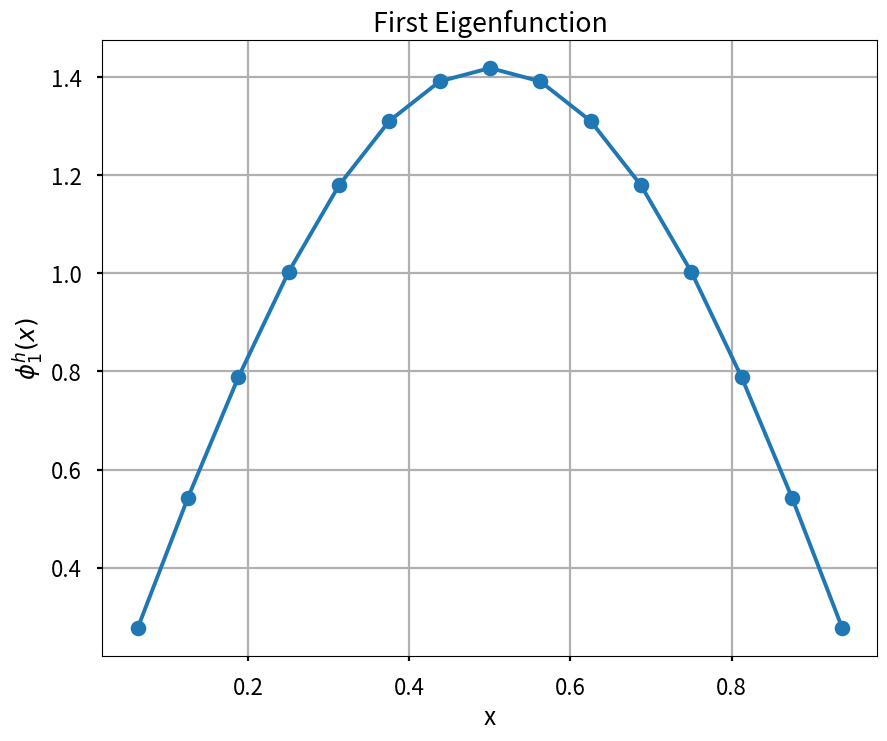

Reproduce this figure in Python. (Note: this script raises an exception after producing the figure.)
# 1D let the domain be uniform and defined on [0, 1]
import numpy as np
from scipy.linalg import eigh
import pandas as pd
import matplotlib.pyplot as plt
plt.style.use("seaborn-v0_8-poster")


# method for putting values on the main diagonal
def off_diag_values_matrix(rank, value):
       # the size should be smaller because there are less numbers off diagonal than on main diagonal
       diag = np.full(rank - 1, value)
       lower_off_centre_diag = np.diag(diag, k=-1)
       higher_off_centre_diag = np.diag(diag, k=1)

       matrix = lower_off_centre_diag + higher_off_centre_diag
       
       return matrix

# stiffness matrix
def stiffness_matrix_A(rank, h):
       # create a matrix (interior_nodes x interior_nodes) of zeros
       A = np.zeros((rank, rank), dtype=float)
       # diagonal values
       a_ii = 2 / h
       np.fill_diagonal(A, a_ii)
       # off diagonal values
       a_ij = -1 / h

       A = A + off_diag_values_matrix(rank, a_ij)
       return A

# mass matrix
def mass_matrix_M(rank, h):
       # create a matrix (interior_nodes x interior_nodes) of zeros
       M = np.zeros((rank, rank), dtype=float)
       # diagonal values
       m_ii = (4 * h) / 6
       np.fill_diagonal(M, m_ii)
       # off diagonal values
       m_ij = h / 6

       M = M + off_diag_values_matrix(rank, m_ij)
       return M

# error of all eigenvalues
# takes 2 lists of real eigenvalues and computed
def all_eigval_error(real_eigvals, comp_eigvals):
       # for values in both arrays
       for real_val, val in zip(real_eigvals, comp_eigvals):
              error = abs(real_val - val)
              print(
                     f"Computed eigenvalue: {val:.5f}\n",
                     f"Real value: {real_val:.5f}\n",
                     f"Error: {error:.5f}"
              )

# error of the first eigenvalue
# will get only the first elements of the arrays
def first_eigval_error(real_eigval, comp_eigval):
       error = abs(real_eigval - comp_eigval)
       return error

def plotting_eigenfunction(x, u):
       fig, ax = plt.subplots(figsize=(10, 8))
       ax.plot(x, u, marker="o")
       ax.set_xlabel("x")
       ax.set_ylabel(r"$\phi_1^h(x)$")
       ax.set_title("First Eigenfunction")
       ax.grid(True)

def comparing_exact_with_comp_functions(x, u_comp, x_of_exact):
       fig, ax = plt.subplots(figsize=(10, 8))
       ax.plot(x, u_comp, "b", label="Computed function")
       ax.plot(x_of_exact, np.sin(np.pi*x_of_exact), "ro", label="Exact function")
       ax.set_xlabel("x")
       ax.set_ylabel("u(x)")
       ax.legend()
       ax.grid(True)
       



# Solver of 1D FEM 
def solve_eigenproblem(num_elements):
       # define step
       h = 1 / num_elements
       # define interior nodes
       interior_nodes = num_elements - 1

       # Stiffness matrix 
       A = stiffness_matrix_A(interior_nodes, h)
       # Mass matrix
       M = mass_matrix_M(interior_nodes, h)

       # find eigenvalues
       eigvals, eigvecs = eigh(A, M)
       # real eigenvalue
       real_eigval = (np.pi)**2

       # Error
       error = first_eigval_error(real_eigval, eigvals[0])
       
       df = pd.DataFrame([[eigvals[0], real_eigval, error]], columns=["Computed eigenvalue", "Real eigenvalue", "Error"], index=[f"For {num_elements} elements"])
       print(df)

       # plotting the eigenfunction
       u = eigvecs[:, 0]
       x = np.linspace(h, 1-h, interior_nodes)
       # preventing the upside down shape
       if u[len(u) // 2] < 0:
              u = -u
       plotting_eigenfunction(x, u)

       # plotting the eigenfucntion with boundary values
       u_full = np.concetenate([0], u, [0])
       x_full = np.linspace(0, 1, num_elements + 1)
       # for 16 elements we have 17 nodes and 15 interior nodes


       x_of_exact = np.linspace(0, 1, 500)
       comparing_exact_with_comp_functions(x, u, x_of_exact)
       plt.show()

solve_eigenproblem(16)     
       
